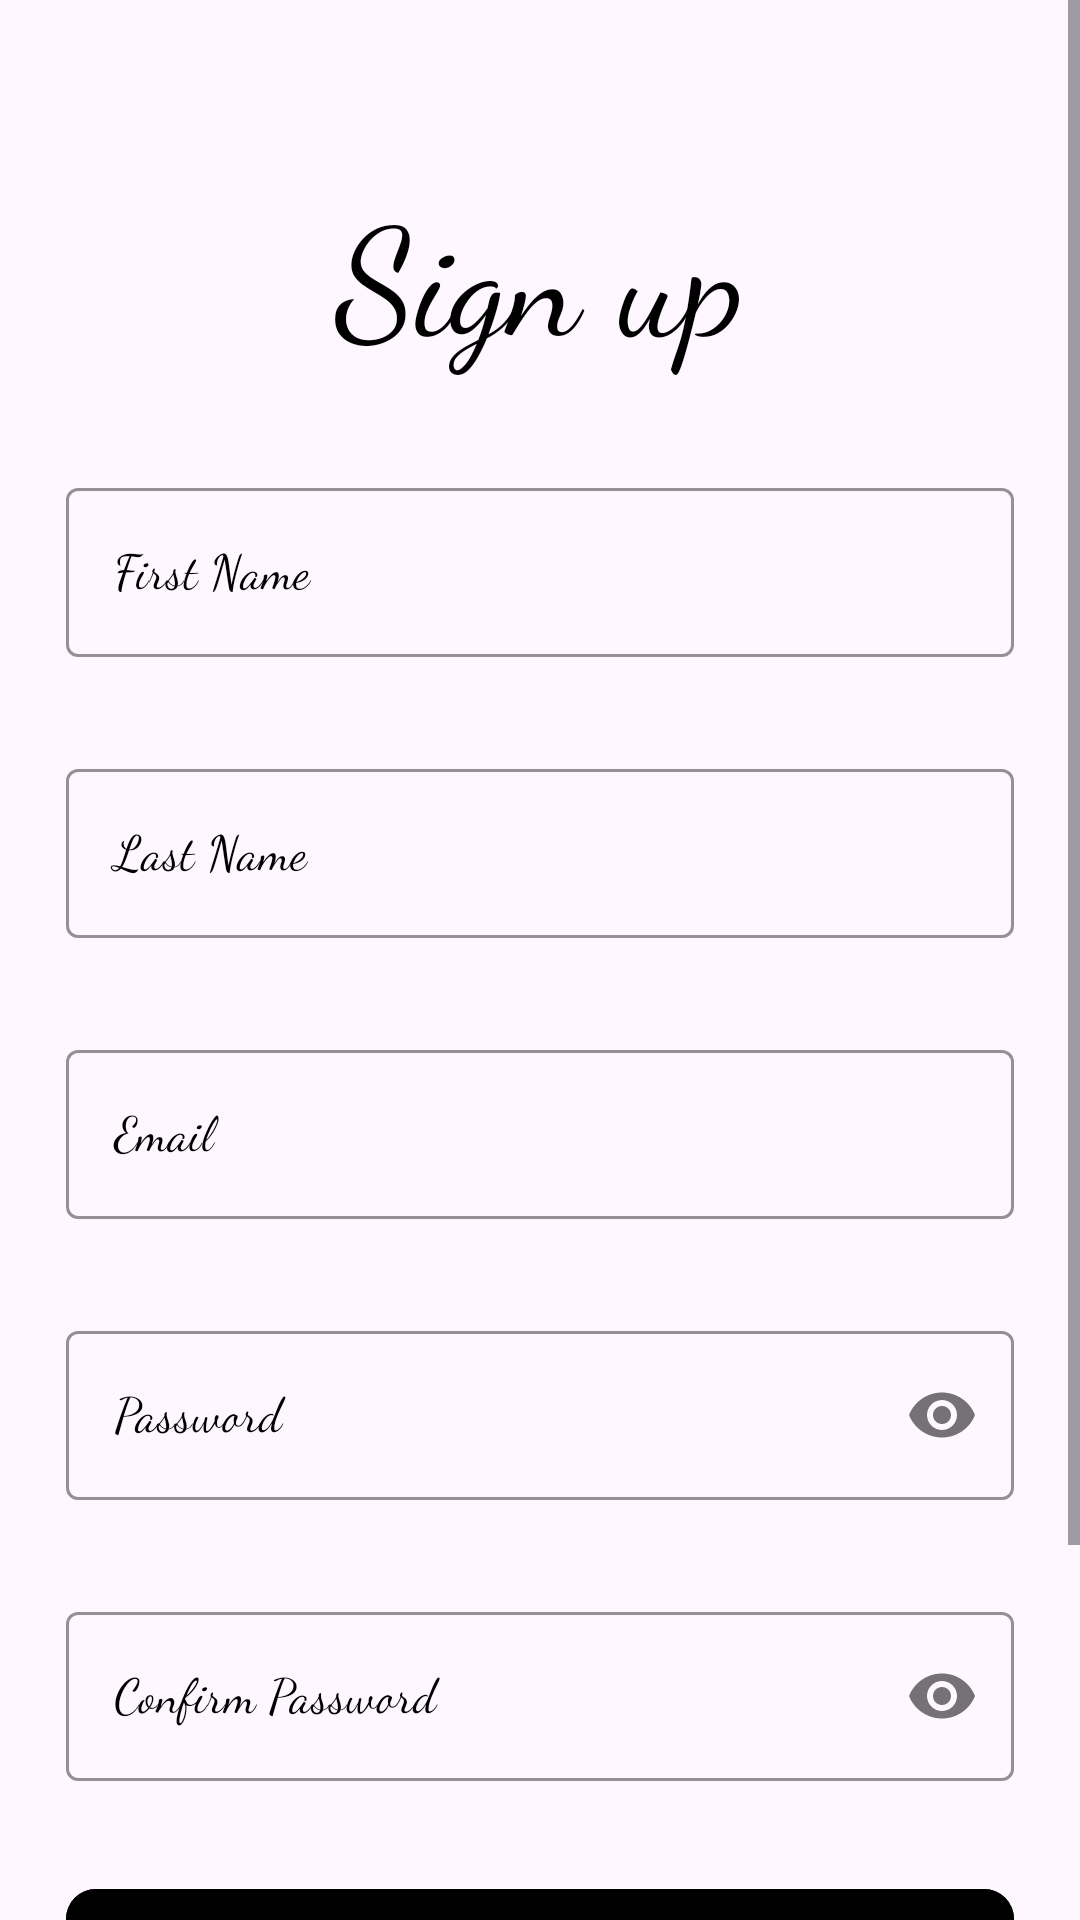

Reconstruct the res/layout file that produces this screen, plus the resources it refers to.
<!-- AndroidManifest.xml: application theme Theme.Material3.Light -->
<!-- res/layout/activity_signupactivity.xml -->
<?xml version="1.0" encoding="utf-8"?>
<ScrollView xmlns:android="http://schemas.android.com/apk/res/android"
    xmlns:app="http://schemas.android.com/apk/res-auto"
    xmlns:tools="http://schemas.android.com/tools"
    android:layout_width="match_parent"
    android:layout_height="match_parent"
    tools:context=".Signupactivity">
    <LinearLayout
        android:layout_width="match_parent"
        android:layout_height="wrap_content"
        android:orientation="vertical"
        android:layout_marginStart="22dp"
        android:layout_marginEnd="22dp">


        <androidx.constraintlayout.widget.ConstraintLayout
            android:layout_width="match_parent"
            android:layout_height="wrap_content"
            android:layout_marginTop="32dp"/>


        <TextView
            android:layout_width="match_parent"
            android:layout_height="wrap_content"
            android:layout_marginTop="24dp"
            android:fontFamily="cursive"
            android:text="Sign up"
            android:textAlignment="center"
            android:textColor="@color/black"
            android:textSize="50sp" />

        <com.google.android.material.textfield.TextInputLayout

            android:layout_width="match_parent"
            android:layout_height="wrap_content"
            style="@style/Widget.MaterialComponents.TextInputLayout.OutlinedBox"
            android:hint="First Name"
            android:layout_marginTop="32dp"
            android:textColorHint="@color/black"
            app:boxStrokeColor="@color/black">
            <com.google.android.material.textfield.TextInputEditText
                android:id="@+id/edtsignupfullname"
                android:layout_width="match_parent"
                android:layout_height="wrap_content"
                android:fontFamily="cursive"
                android:inputType="text"
                android:minHeight="48dp"
                android:singleLine="true"
                android:textColor="@color/black" />

        </com.google.android.material.textfield.TextInputLayout>



        <com.google.android.material.textfield.TextInputLayout

            android:layout_width="match_parent"
            android:layout_height="wrap_content"
            style="@style/Widget.MaterialComponents.TextInputLayout.OutlinedBox"
            android:hint="Last Name"
            android:layout_marginTop="32dp"
            android:textColorHint="@color/black"
            app:boxStrokeColor="@color/black">
            <com.google.android.material.textfield.TextInputEditText
                android:id="@+id/edtsignuplastname"
                android:layout_width="match_parent"
                android:layout_height="wrap_content"
                android:fontFamily="cursive"
                android:inputType="text"
                android:minHeight="48dp"
                android:singleLine="true"
                android:textColor="@color/black" />

        </com.google.android.material.textfield.TextInputLayout>

        <com.google.android.material.textfield.TextInputLayout

            android:layout_width="match_parent"
            android:layout_height="wrap_content"
            style="@style/Widget.MaterialComponents.TextInputLayout.OutlinedBox"
            android:hint="Email"
            android:layout_marginTop="32dp"
            android:textColorHint="@color/black"
            app:boxStrokeColor="@color/black">
            <com.google.android.material.textfield.TextInputEditText
                android:id="@+id/edtsignupemail"
                android:layout_width="match_parent"
                android:layout_height="wrap_content"
                android:fontFamily="cursive"
                android:inputType="textEmailAddress"
                android:minHeight="48dp"
                android:singleLine="true"
                android:textColor="@color/black" />

        </com.google.android.material.textfield.TextInputLayout>


        <com.google.android.material.textfield.TextInputLayout

            android:layout_width="match_parent"
            android:layout_height="wrap_content"
            style="@style/Widget.MaterialComponents.TextInputLayout.OutlinedBox"
            android:hint="Password"
            app:passwordToggleEnabled="true"
            android:layout_marginTop="32dp"
            android:textColorHint="@color/black"
            app:boxStrokeColor="@color/black">
            <com.google.android.material.textfield.TextInputEditText
                android:id="@+id/edtsignuppass"
                android:layout_width="match_parent"
                android:layout_height="wrap_content"
                android:fontFamily="cursive"
                android:inputType="textPassword"
                android:minHeight="48dp"
                android:singleLine="true"
                android:textColor="@color/black" />

        </com.google.android.material.textfield.TextInputLayout>
        <com.google.android.material.textfield.TextInputLayout

            android:layout_width="match_parent"
            android:layout_height="wrap_content"
            style="@style/Widget.MaterialComponents.TextInputLayout.OutlinedBox"
            android:hint="Confirm Password"
            app:passwordToggleEnabled="true"
            android:layout_marginTop="32dp"
            android:textColorHint="@color/black"
            app:boxStrokeColor="@color/black">
            <com.google.android.material.textfield.TextInputEditText
                android:id="@+id/edtsignupconfirmnpass"
                android:layout_width="match_parent"
                android:layout_height="wrap_content"
                android:fontFamily="cursive"
                android:inputType="textPassword"
                android:minHeight="48dp"
                android:singleLine="true"
                android:textColor="@color/black" />

        </com.google.android.material.textfield.TextInputLayout>
        <FrameLayout
            android:layout_width="match_parent"
            android:layout_height="wrap_content"
            android:layout_marginTop="32dp">
            <ProgressBar
                android:id="@+id/signupprogress"
                android:layout_width="50dp"
                android:layout_height="50dp"
                android:layout_gravity="center_horizontal"
                android:visibility="invisible"/>

            <com.google.android.material.button.MaterialButton
                android:id="@+id/buttonsignup"
                android:layout_width="match_parent"
                android:layout_height="wrap_content"
                android:backgroundTint="@color/black"
                android:fontFamily="cursive"
                android:paddingStart="20dp"
                android:paddingTop="10dp"
                android:paddingEnd="20dp"
                android:paddingBottom="20dp"
                android:text="Sign Up"
                app:cornerRadius="10dp" />
        </FrameLayout>

        <TextView
            android:layout_width="wrap_content"
            android:layout_height="29dp"
            android:fontFamily="cursive"

            android:text="Already Have An Account ?"
            android:textColor="@color/black"
            android:textSize="14sp" />

        <TextView
            android:id="@+id/signinbutton"
            android:layout_width="wrap_content"
            android:layout_height="wrap_content"
            android:layout_marginStart="200dp"
            android:layout_marginTop="32dp"
            android:layout_marginEnd="20dp"
            android:fontFamily="cursive"
            android:gravity="center"
            android:text="Sign in ?"
            android:textColor="#D11D1D"
            android:textSize="14dp"
            tools:ignore="TextSizeCheck" />

        <LinearLayout
            android:layout_width="match_parent"
            android:layout_height="wrap_content"
            android:orientation="horizontal"
            android:layout_marginTop="32dp"
            android:gravity="center">


        </LinearLayout>


    </LinearLayout>


</ScrollView>
<!-- resources referenced by this layout -->
<resources>

  <!-- not gathered from this repository: default colours our renderer supplied (Android Studio template values) -->
  <color name="black">#FF000000</color>
</resources>
